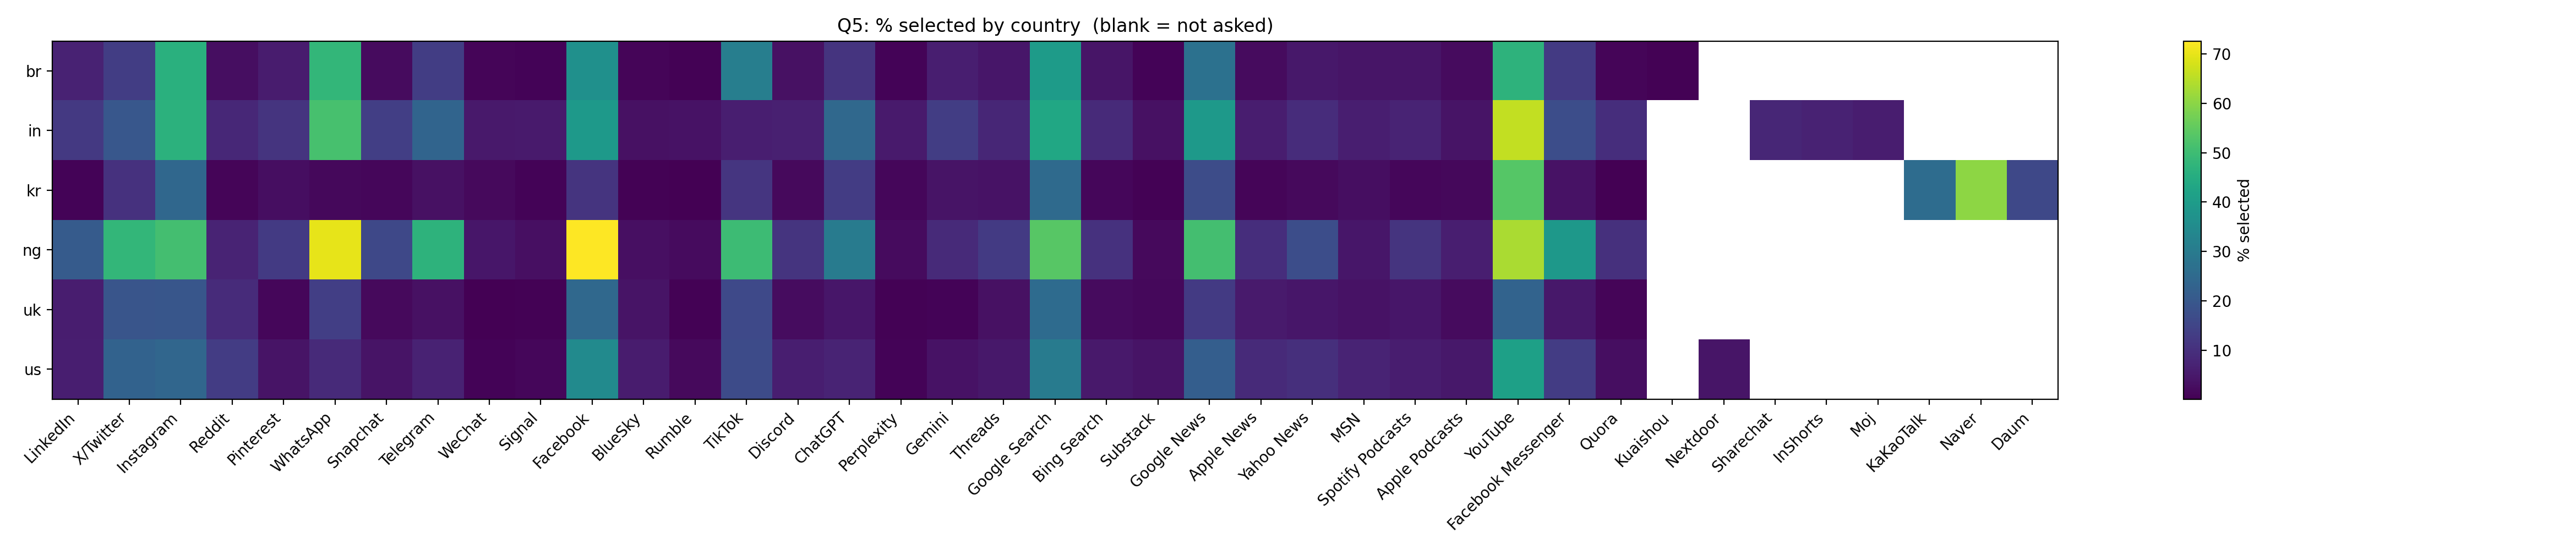

Data behind this chart, as committed beside it:
country, LinkedIn, X/Twitter, Instagram, Reddit, Pinterest, WhatsApp, Snapchat, Telegram, WeChat, Signal, Facebook, BlueSky, Rumble, TikTok, Discord, ChatGPT, Perplexity, Gemini, Threads, Google Search, Bing Search, Substack, Google News
br, 6.9, 13.2, 46.1, 2.9, 5.5, 48.0, 2.3, 13.2, 1.1, 0.9, 36.4, 1.1, 0.6, 31.0, 3.4, 11.0, 0.8, 6.3, 4.5, 39.9, 4.1, 0.7, 27.1
in, 12.1, 19.8, 46.6, 8.2, 11.0, 51.6, 13.6, 23.6, 5.0, 5.4, 38.9, 3.4, 3.6, 6.2, 6.5, 24.6, 5.3, 13.2, 8.0, 43.2, 8.7, 3.3, 39.2
kr, 0.9, 10.4, 24.4, 1.1, 2.8, 1.7, 1.4, 3.4, 1.9, 0.8, 10.9, 0.6, 0.3, 11.4, 2.0, 13.1, 1.3, 3.8, 3.5, 25.3, 1.3, 0.5, 16.9
ng, 20.9, 48.0, 50.9, 7.4, 12.3, 69.8, 15.9, 46.9, 4.5, 3.0, 72.6, 3.0, 2.2, 49.9, 10.9, 30.4, 2.3, 8.6, 12.3, 53.9, 10.4, 1.9, 50.8
uk, 5.8, 19.3, 19.6, 8.9, 1.3, 13.6, 1.9, 3.4, 0.1, 0.5, 24.7, 4.0, 0.5, 16.1, 2.4, 4.5, 0.6, 0.9, 3.4, 25.5, 2.1, 1.7, 12.5
us, 6.1, 23.0, 24.1, 12.9, 3.9, 8.8, 4.0, 7, 0.8, 1.5, 34.7, 5.6, 1.9, 16.6, 6.2, 7.4, 0.8, 3.6, 4.7, 30.4, 5.1, 3.8, 21.9
